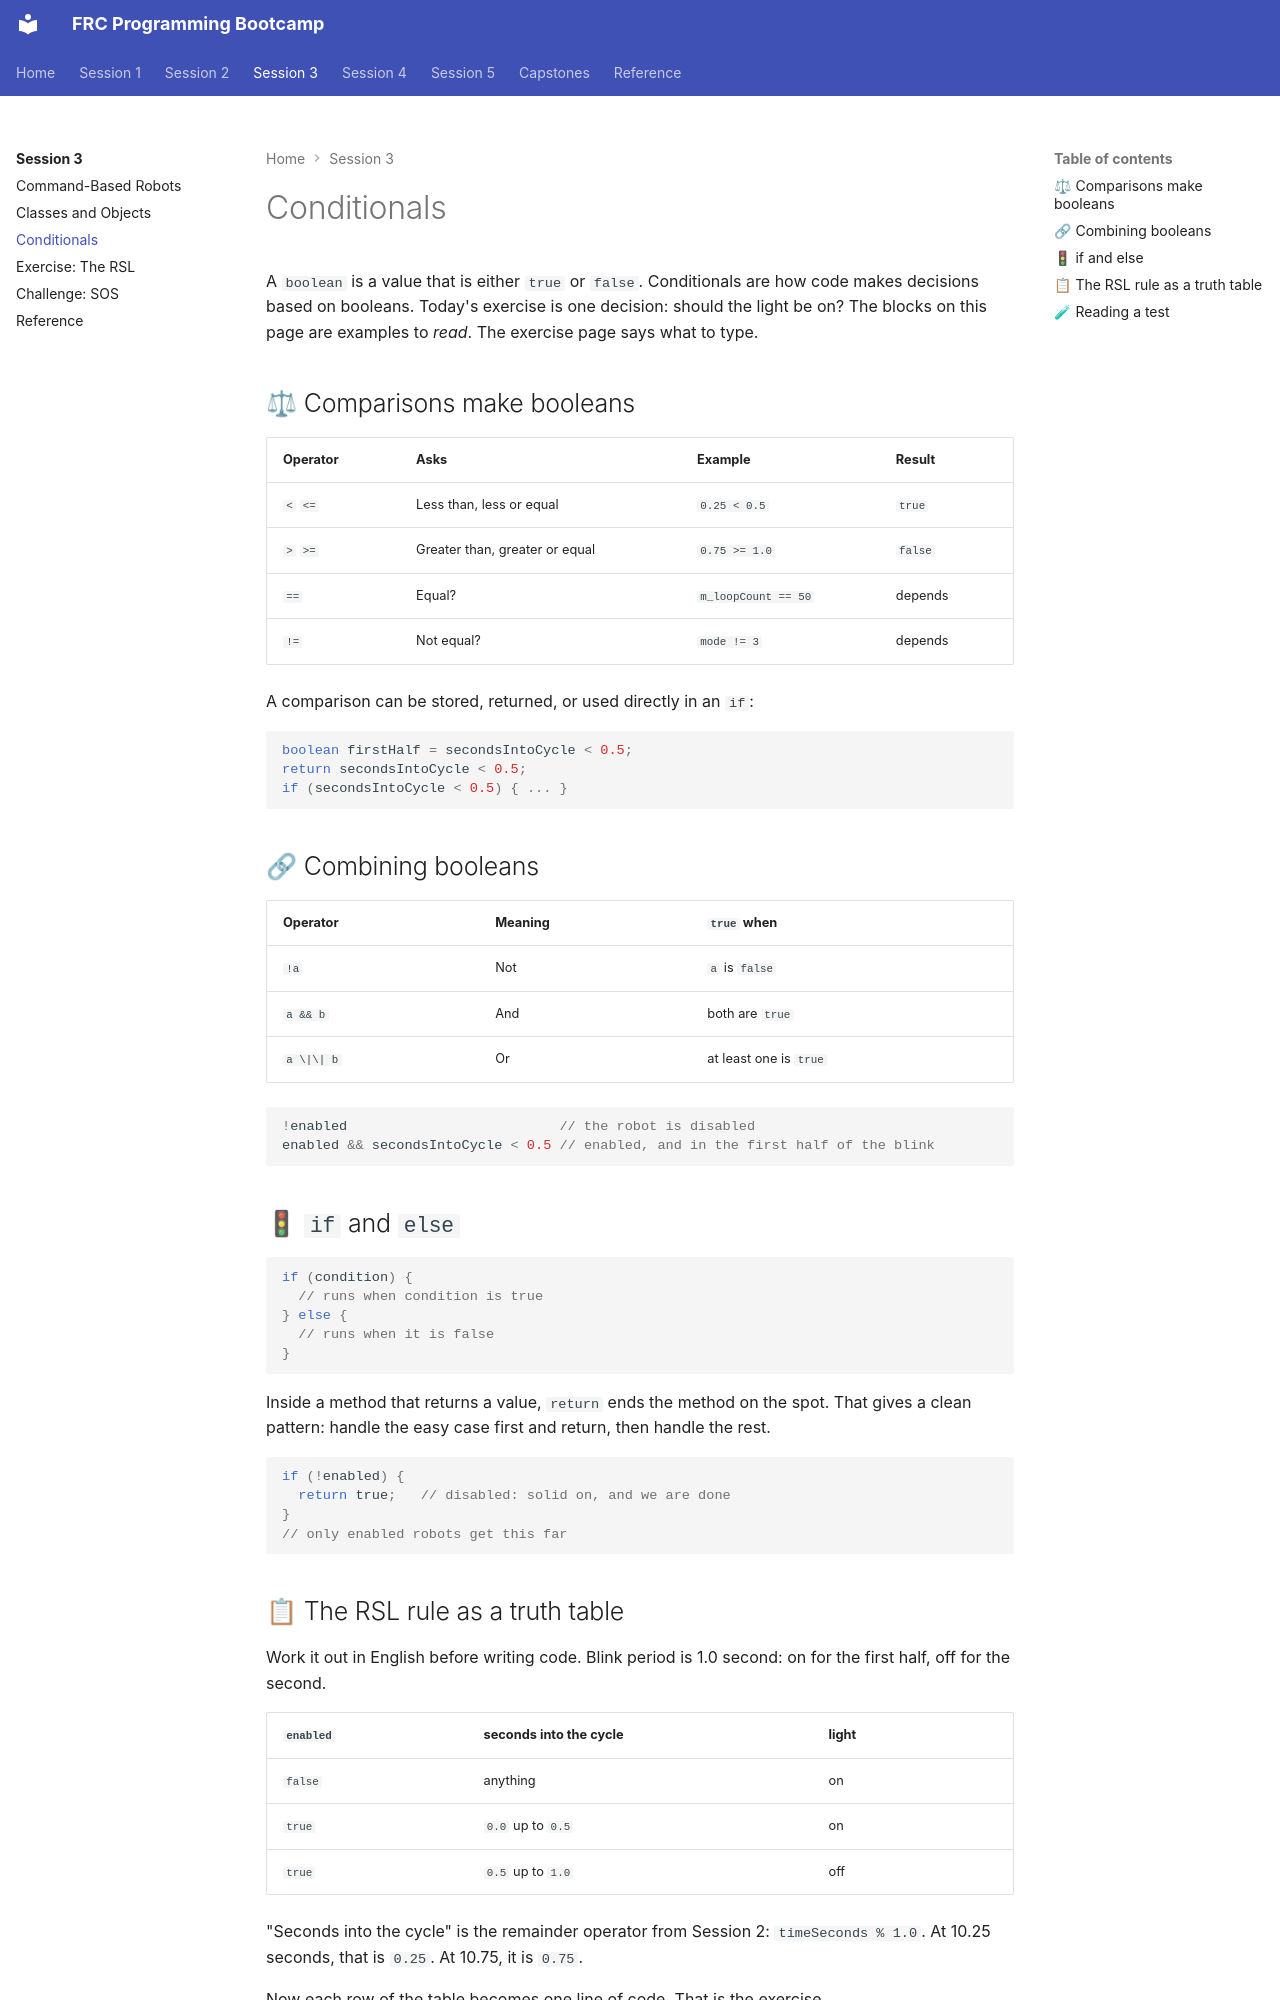

repository: cmlccie/bootstrap · page: session-3/conditionals/index.html · generator: mkdocs

# Conditionals

A `boolean` is a value that is either `true` or `false`. Conditionals are how code makes decisions based on booleans. Today's exercise is one decision: should the light be on? The blocks on this page are examples to *read*. The exercise page says what to type.

## ⚖ Comparisons make booleans

| Operator | Asks | Example | Result |
| -------- | ---- | ------- | ------ |
| `<` `<=` | Less than, less or equal | `0.25 < 0.5` | `true` |
| `>` `>=` | Greater than, greater or equal | `0.75 >= 1.0` | `false` |
| `==` | Equal? | `m_loopCount == 50` | depends |
| `!=` | Not equal? | `mode != 3` | depends |

A comparison can be stored, returned, or used directly in an `if`:

```java
boolean firstHalf = secondsIntoCycle < 0.5;
return secondsIntoCycle < 0.5;
if (secondsIntoCycle < 0.5) { ... }
```

## 🔗 Combining booleans

| Operator | Meaning | `true` when |
| -------- | ------- | ----------- |
| `!a` | Not | `a` is `false` |
| `a && b` | And | both are `true` |
| `a \|\| b` | Or | at least one is `true` |

```java
!enabled                          // the robot is disabled
enabled && secondsIntoCycle < 0.5 // enabled, and in the first half of the blink
```

## 🚦 `if` and `else`

```java
if (condition) {
  // runs when condition is true
} else {
  // runs when it is false
}
```

Inside a method that returns a value, `return` ends the method on the spot. That gives a clean pattern: handle the easy case first and return, then handle the rest.

```java
if (!enabled) {
  return true;   // disabled: solid on, and we are done
}
// only enabled robots get this far
```
